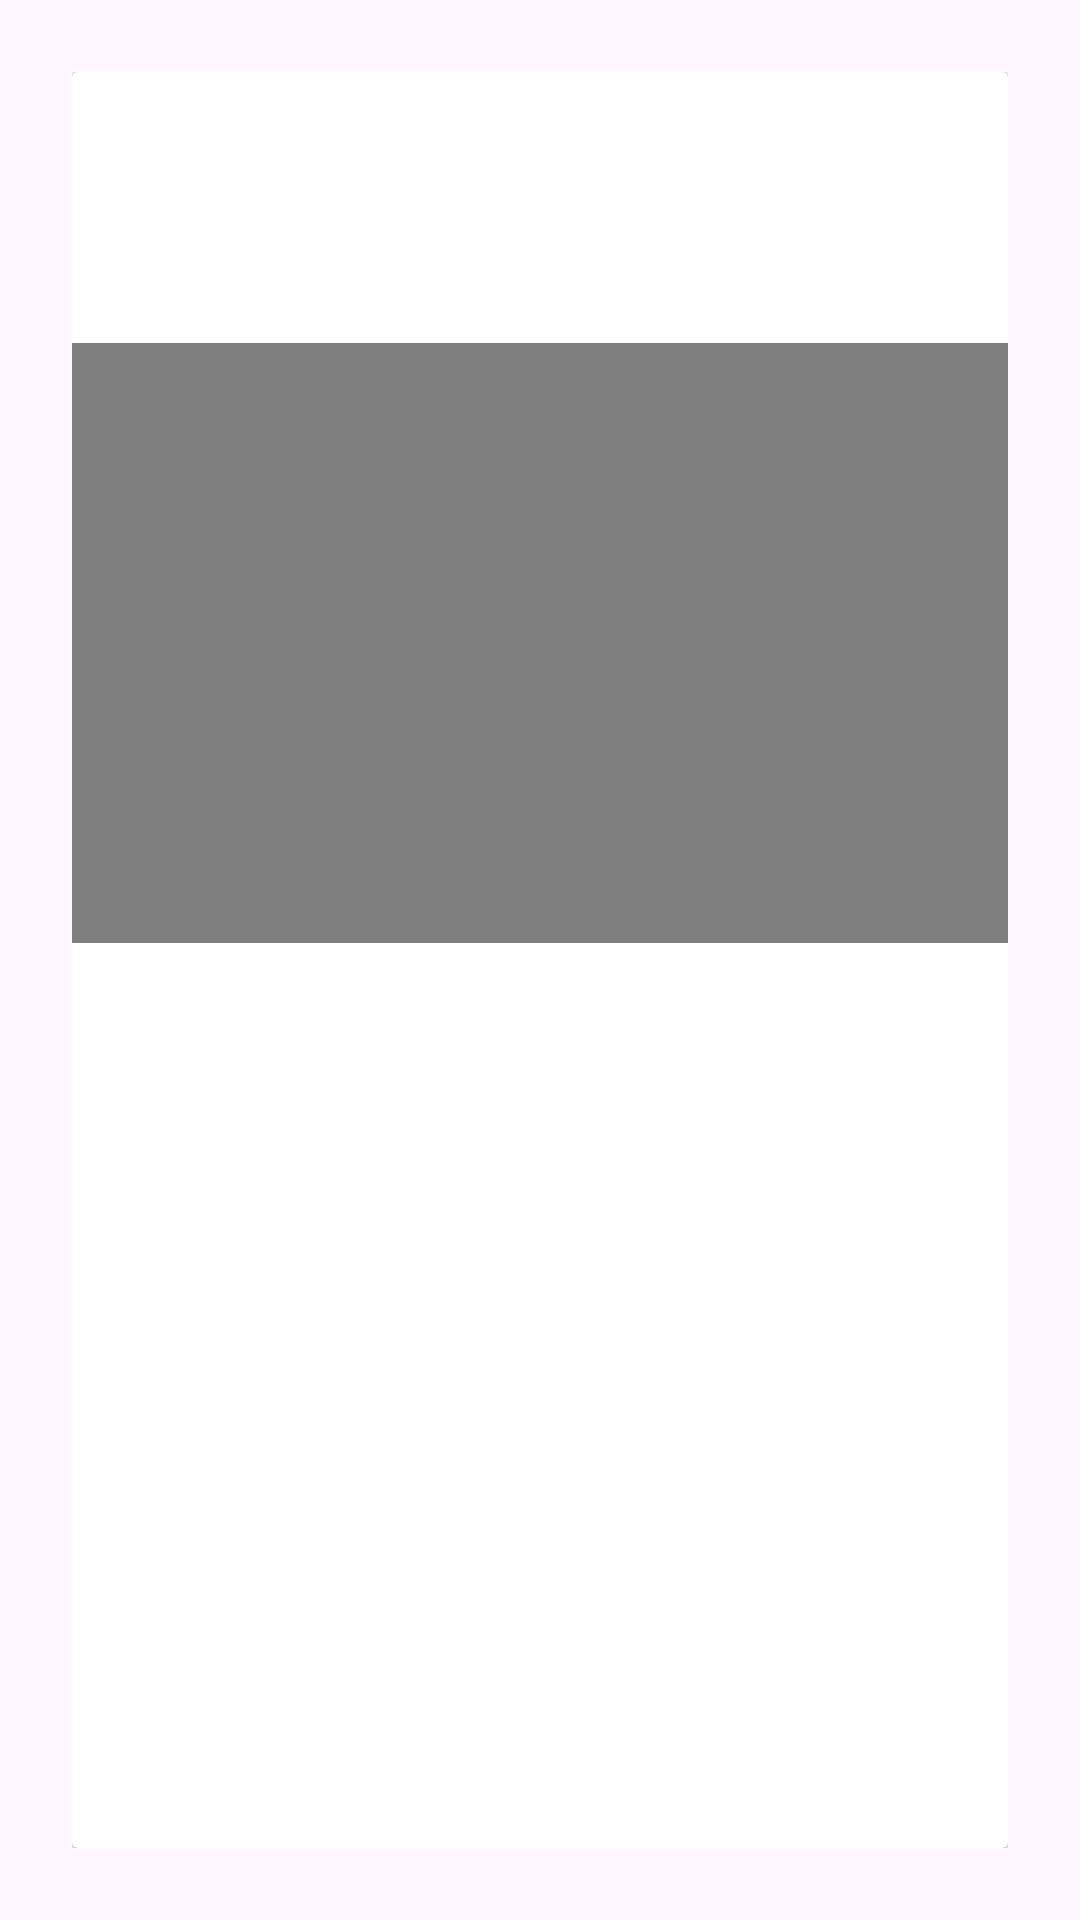

Layout XML and referenced resources for this Android screen:
<!-- AndroidManifest.xml: application theme Theme.FitUnifor -->
<!-- res/layout/fragment_example_dialog.xml -->
<LinearLayout xmlns:android="http://schemas.android.com/apk/res/android"
    android:layout_width="match_parent"
    android:layout_height="wrap_content"
    android:orientation="vertical"
    android:padding="24dp">

    <androidx.cardview.widget.CardView
        android:layout_width="match_parent"
        android:layout_height="match_parent">

        <LinearLayout
            android:layout_width="match_parent"
            android:layout_height="match_parent"
            android:orientation="vertical">

            
            <ImageView
                android:id="@+id/iconBack"
                android:layout_width="32dp"
                android:layout_height="32dp"
                android:layout_gravity="start"
                android:src="@drawable/icon_close"
                android:contentDescription="Voltar"
                android:padding="4dp"
                android:layout_marginTop="8dp" />

            <TextView
                android:id="@+id/dialogTitle1"
                android:layout_width="wrap_content"
                android:layout_height="wrap_content"
                android:layout_gravity="center_horizontal"
                android:layout_marginTop="10dp"
                android:text=""
                android:textColor="#FDFDFD"
                android:textSize="18sp"
                android:textStyle="bold" />

            <VideoView
                android:id="@+id/dialogVideoView2"
                android:layout_width="match_parent"
                android:layout_height="200dp"
                android:layout_marginTop="16dp" />

        </LinearLayout>
    </androidx.cardview.widget.CardView>
</LinearLayout>
<!-- resources referenced by this layout -->
<resources>
  <style name="Theme.FitUnifor" parent="Base.Theme.FitUnifor" />
  <style name="Base.Theme.FitUnifor" parent="Theme.Material3.DayNight.NoActionBar">
          
          
      </style>
</resources>
